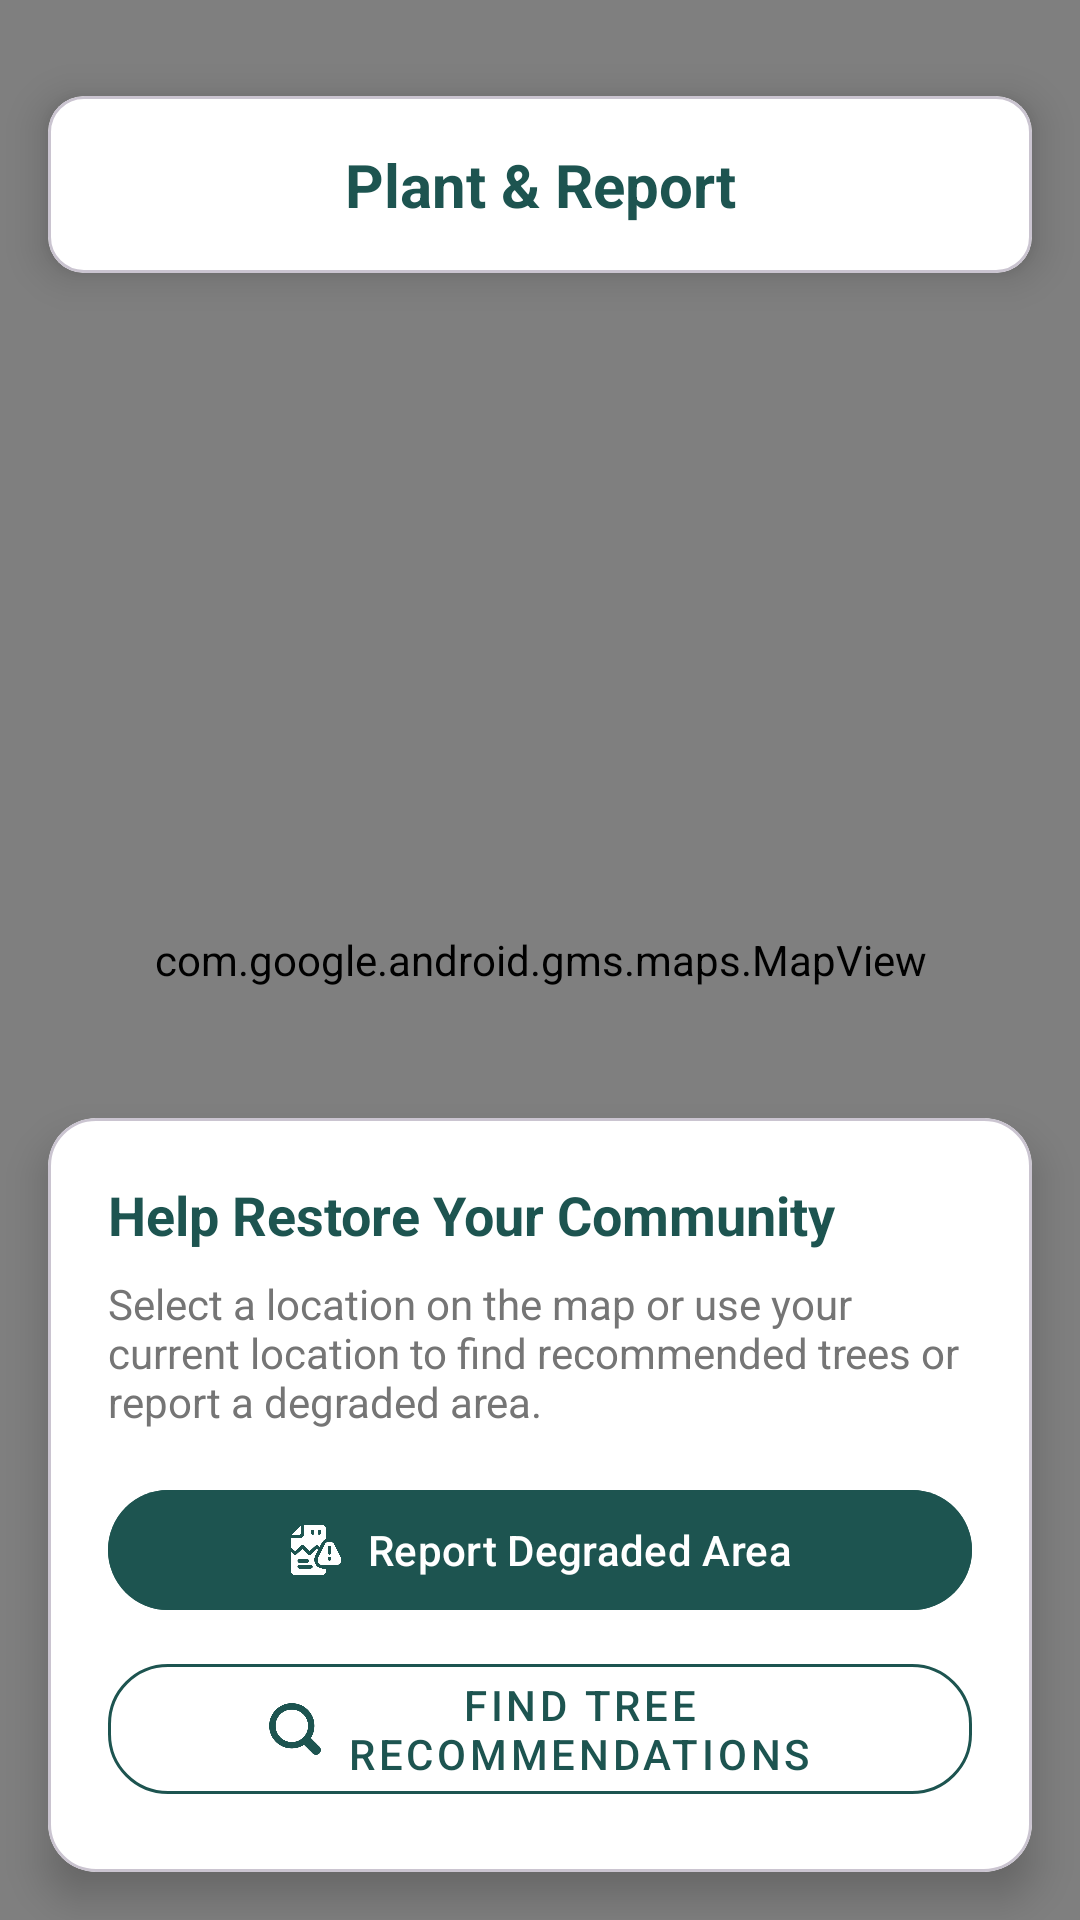

The Android layout XML behind this screen, and the referenced resources:
<!-- AndroidManifest.xml: application theme Theme.AMADAPP -->
<!-- res/layout/fragment_tree.xml -->
<?xml version="1.0" encoding="utf-8"?>
<androidx.constraintlayout.widget.ConstraintLayout xmlns:android="http://schemas.android.com/apk/res/android"
    xmlns:app="http://schemas.android.com/apk/res-auto"
    xmlns:tools="http://schemas.android.com/tools"
    android:layout_width="match_parent"
    android:layout_height="match_parent">

    
    <com.google.android.gms.maps.MapView
        android:id="@+id/mapView"
        android:layout_width="0dp"
        android:layout_height="0dp"
        app:layout_constraintBottom_toBottomOf="parent"
        app:layout_constraintEnd_toEndOf="parent"
        app:layout_constraintStart_toStartOf="parent"
        app:layout_constraintTop_toTopOf="parent" />

    
    <com.google.android.material.card.MaterialCardView
        android:id="@+id/titleCard"
        android:layout_width="0dp"
        android:layout_height="wrap_content"
        android:layout_marginTop="32dp"
        android:layout_marginStart="16dp"
        android:layout_marginEnd="16dp"
        app:cardBackgroundColor="@color/white"
        app:cardCornerRadius="12dp"
        app:cardElevation="8dp"
        app:layout_constraintTop_toTopOf="parent"
        app:layout_constraintStart_toStartOf="parent"
        app:layout_constraintEnd_toEndOf="parent">

        <TextView
            android:layout_width="match_parent"
            android:layout_height="wrap_content"
            android:padding="16dp"
            android:text="@string/plant_trees_title"
            android:textColor="@color/green"
            android:textSize="20sp"
            android:textStyle="bold"
            android:gravity="center" />
    </com.google.android.material.card.MaterialCardView>

    
    <com.google.android.material.card.MaterialCardView
        android:id="@+id/actionCard"
        android:layout_width="0dp"
        android:layout_height="wrap_content"
        android:layout_marginStart="16dp"
        android:layout_marginEnd="16dp"
        android:layout_marginBottom="16dp"
        app:cardBackgroundColor="@color/white"
        app:cardCornerRadius="16dp"
        app:cardElevation="8dp"
        app:layout_constraintBottom_toBottomOf="parent"
        app:layout_constraintEnd_toEndOf="parent"
        app:layout_constraintStart_toStartOf="parent">

        <LinearLayout
            android:layout_width="match_parent"
            android:layout_height="wrap_content"
            android:orientation="vertical"
            android:padding="20dp">

            <TextView
                android:layout_width="wrap_content"
                android:layout_height="wrap_content"
                android:text="@string/plant_trees_header"
                android:textColor="@color/green"
                android:textSize="18sp"
                android:textStyle="bold" />

            <TextView
                android:layout_width="wrap_content"
                android:layout_height="wrap_content"
                android:layout_marginTop="8dp"
                android:layout_marginBottom="16dp"
                android:text="@string/plant_trees_desc"
                android:textColor="@color/text_secondary"
                android:textSize="14sp" />

            
            <com.google.android.material.button.MaterialButton
                android:id="@+id/reportAreaButton"
                android:layout_width="match_parent"
                android:layout_height="wrap_content"
                android:text="@string/report_degraded_area"
                android:backgroundTint="@color/green"
                app:icon="@drawable/ic_report_area"
                app:iconGravity="textStart"
                app:iconPadding="8dp"
                app:iconTint="@color/white"/>

            
            <com.google.android.material.button.MaterialButton
                android:id="@+id/findTreesButton"
                style="@style/Widget.MaterialComponents.Button.OutlinedButton"
                android:layout_width="match_parent"
                android:layout_height="wrap_content"
                android:layout_marginTop="8dp"
                android:text="@string/find_tree_recommendations"
                android:textColor="@color/green"
                app:icon="@drawable/ic_find_tree"
                app:iconGravity="textStart"
                app:iconPadding="8dp"
                app:iconTint="@color/green"
                app:strokeColor="@color/green"
                app:cornerRadius="20dp"/>

        </LinearLayout>
    </com.google.android.material.card.MaterialCardView>

</androidx.constraintlayout.widget.ConstraintLayout>
<!-- resources referenced by this layout -->
<resources>
  <color name="green">#1D5450</color>
  <color name="text_secondary">#757575</color>
  <color name="white">#FFFFFFFF</color>
  <!-- drawable ic_find_tree: png bitmap (drawable, 5680 bytes) -->
  <!-- drawable ic_report_area: png bitmap (drawable, 14715 bytes) -->
  <string name="find_tree_recommendations">Find Tree Recommendations</string>
  <string name="plant_trees_desc">Select a location on the map or use your current location to find recommended trees or report a degraded area.</string>
  <string name="plant_trees_header">Help Restore Your Community</string>
  <string name="plant_trees_title">Plant &amp; Report</string>
  <string name="report_degraded_area">Report Degraded Area</string>
  <style name="Theme.AMADAPP" parent="Base.Theme.AMADAPP" />
  <style name="Base.Theme.AMADAPP" parent="Theme.Material3.DayNight.NoActionBar">
          
          
      </style>
</resources>
